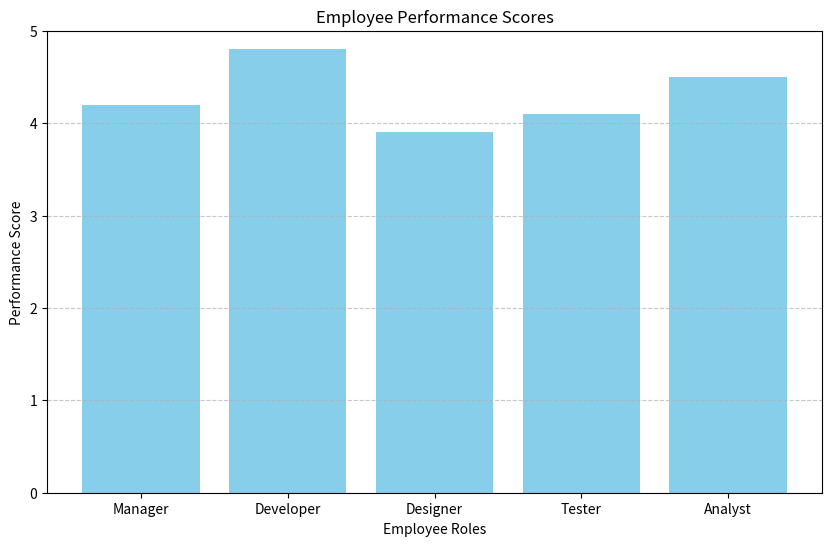

Source code (Python):
import matplotlib.pyplot as plt

employees = ['Manager', 'Developer', 'Designer', 'Tester', 'Analyst']
performance_scores = [4.2, 4.8, 3.9, 4.1, 4.5]

plt.figure(figsize=(10, 6))
plt.bar(employees, performance_scores, color='skyblue')
plt.title('Employee Performance Scores')
plt.xlabel('Employee Roles')
plt.ylabel('Performance Score')
plt.ylim(0, 5) #performance rankings out of five stars
plt.grid(axis='y', linestyle='--', alpha=0.7)
plt.show()
